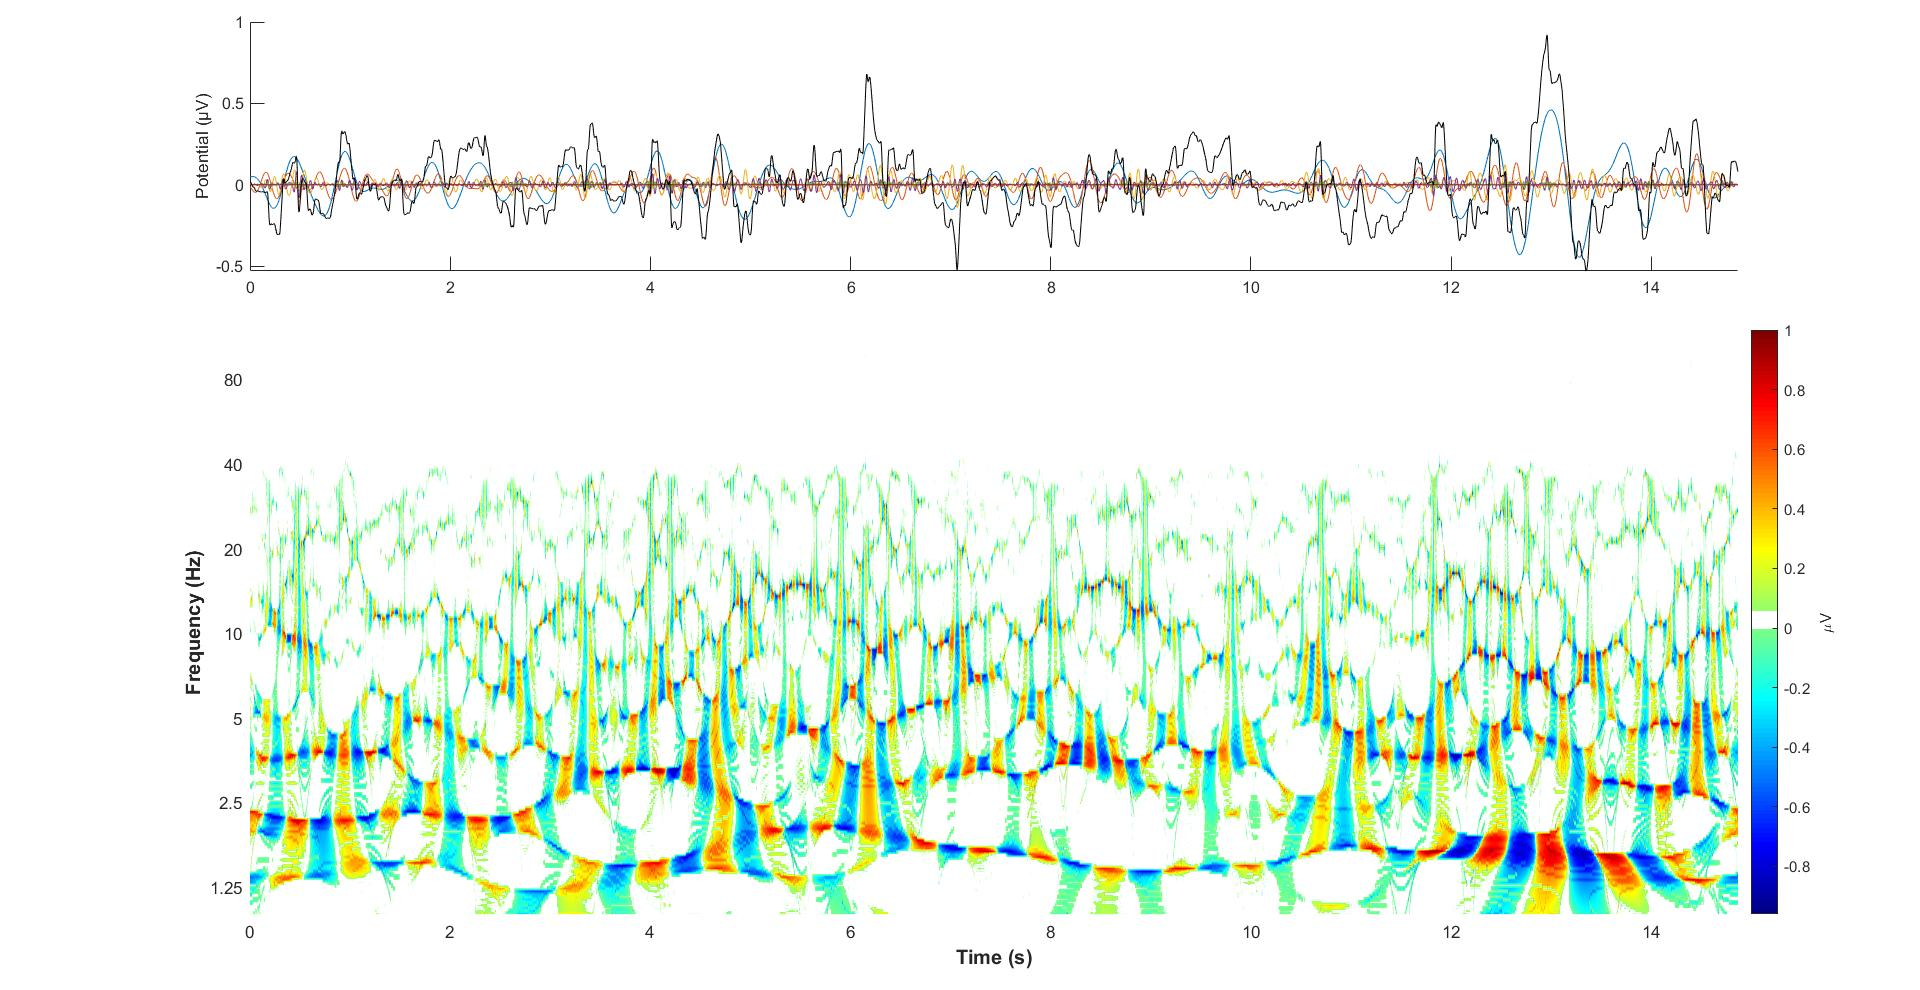

Source data for this figure (header and first rows):
1.08300, 0.57474
1.084, 0.5745
1.085, 0.5743
1.086, 0.574
1.087, 0.5737
1.088, 0.5734
1.089, 0.573
1.09, 0.5725
1.091, 0.5719
1.092, 0.5713
1.093, 0.5705
1.094, 0.5696
1.095, 0.5686
1.096, 0.5675
1.097, 0.5662
1.098, 0.5647
1.099, 0.5631
1.1, 0.5615
1.101, 0.5597
1.102, 0.558
1.103, 0.5562
1.104, 0.5544
1.105, 0.5527
1.106, 0.5511
1.107, 0.5496
1.108, 0.5482
1.109, 0.5469
1.11, 0.5459
1.111, 0.5451
1.112, 0.5445
1.113, 0.544
1.114, 0.5437
1.115, 0.5436
1.116, 0.5435
1.117, 0.5434
1.118, 0.5434
1.119, 0.5433
1.12, 0.5432
1.121, 0.543
1.122, 0.5427
1.123, 0.5423
1.124, 0.5416
1.125, 0.5407
1.126, 0.5397
1.127, 0.5384
1.128, 0.5371
1.129, 0.5356
1.13, 0.534
1.131, 0.5324
1.132, 0.5307
1.133, 0.5291
1.134, 0.5274
1.135, 0.5259
1.136, 0.5244
1.137, 0.5231
1.138, 0.522
1.139, 0.521
1.14, 0.5201
1.141, 0.5195
1.142, 0.519
1.143, 0.5186
... 14,807 more rows
